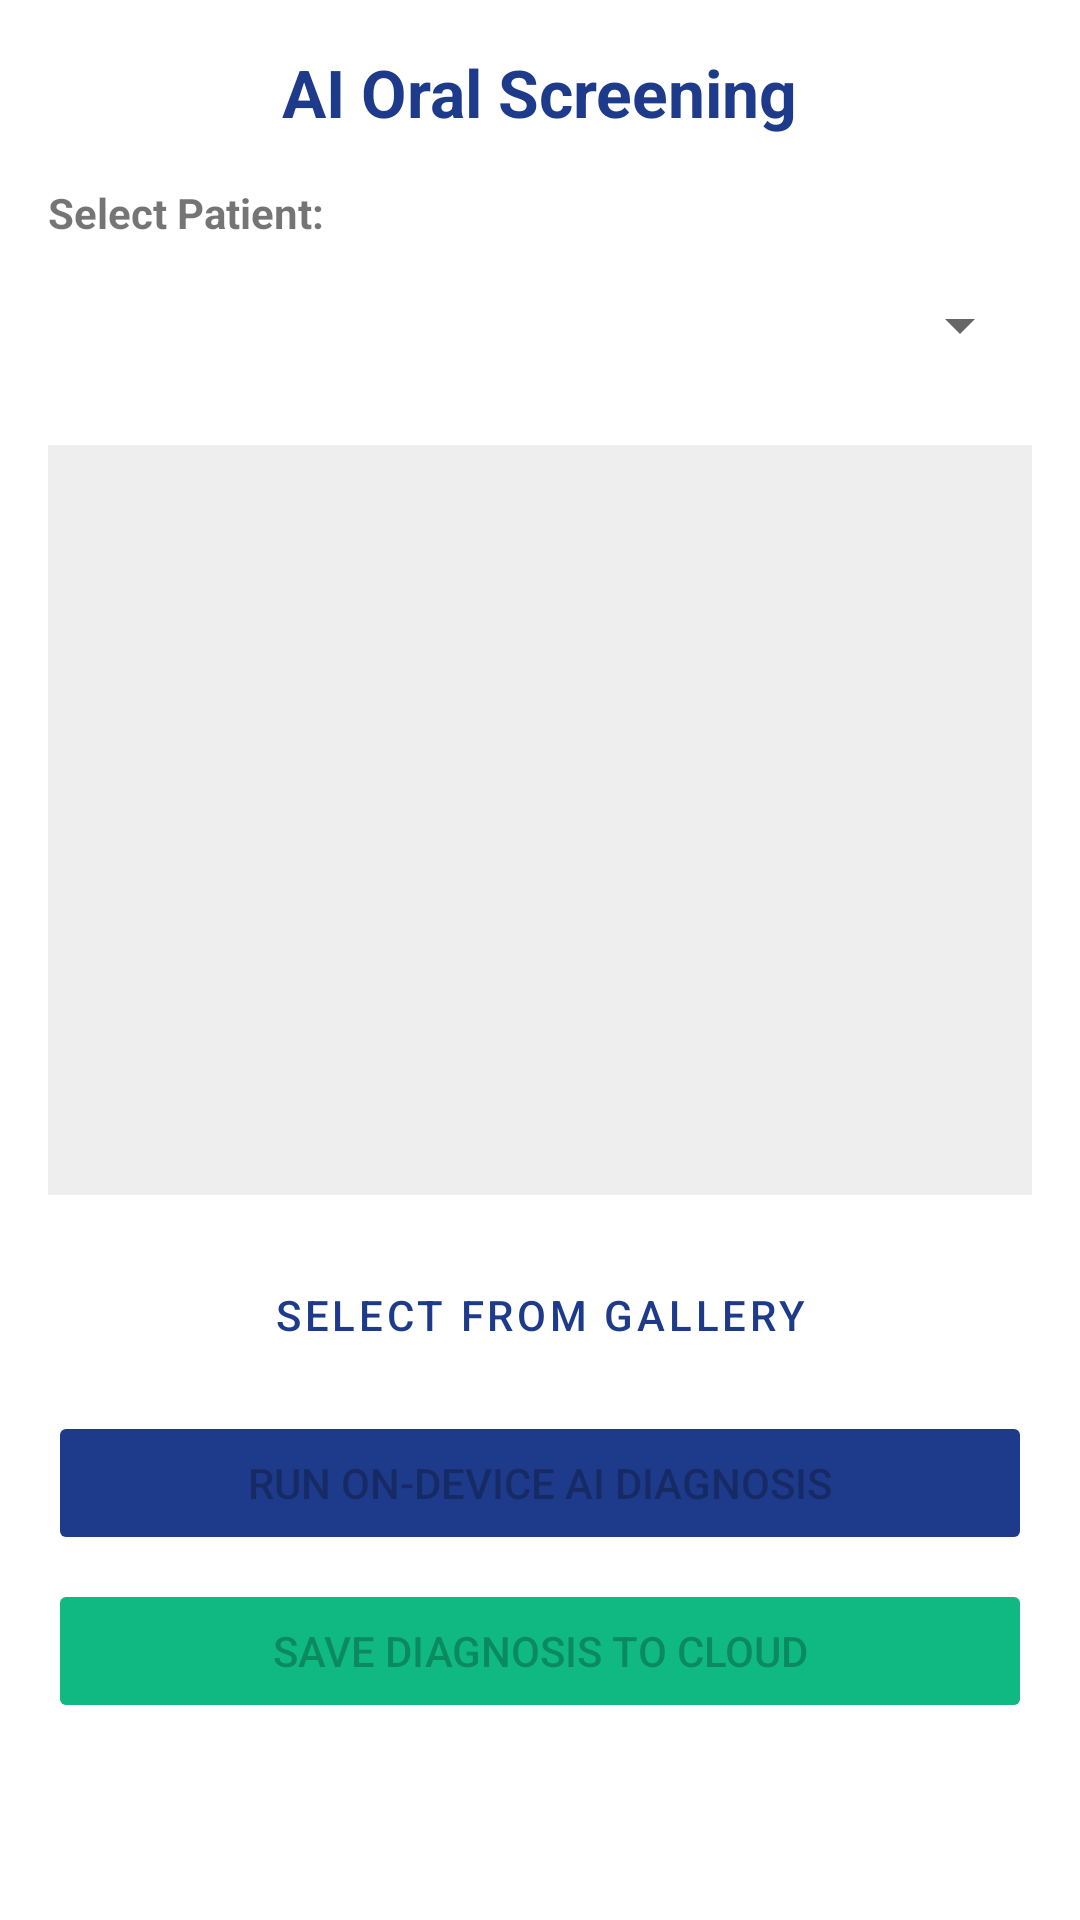

The Android layout XML behind this screen, and the referenced resources:
<!-- AndroidManifest.xml: application theme Theme.OralDiagnosisAI -->
<!-- res/layout/activity_prediction.xml -->
<?xml version="1.0" encoding="utf-8"?>
<ScrollView xmlns:android="http://schemas.android.com/apk/res/android"
    android:layout_width="match_parent"
    android:layout_height="match_parent"
    android:fillViewport="true">

    <LinearLayout
        android:layout_width="match_parent"
        android:layout_height="wrap_content"
        android:gravity="center_horizontal"
        android:orientation="vertical"
        android:padding="16dp">

        <TextView
            android:layout_width="wrap_content"
            android:layout_height="wrap_content"
            android:layout_marginBottom="16dp"
            android:text="AI Oral Screening"
            android:textColor="@color/primary_blue"
            android:textSize="22sp"
            android:textStyle="bold" />

        <TextView
            android:layout_width="match_parent"
            android:layout_height="wrap_content"
            android:layout_marginBottom="4dp"
            android:text="Select Patient:"
            android:textStyle="bold" />

        <Spinner
            android:id="@+id/spinnerPatients"
            android:layout_width="match_parent"
            android:layout_height="48dp"
            android:layout_marginBottom="16dp" />

        <ImageView
            android:id="@+id/ivPreview"
            android:layout_width="match_parent"
            android:layout_height="250dp"
            android:layout_marginBottom="16dp"
            android:background="#EEEEEE"
            android:scaleType="centerCrop" />

        <Button
            android:id="@+id/btnSelectImage"
            style="?attr/materialButtonOutlinedStyle"
            android:layout_width="match_parent"
            android:layout_height="wrap_content"
            android:layout_marginBottom="8dp"
            android:text="Select from Gallery" />

        <Button
            android:id="@+id/btnPredict"
            android:layout_width="match_parent"
            android:layout_height="wrap_content"
            android:layout_marginBottom="8dp"
            android:backgroundTint="@color/primary_blue"
            android:enabled="false"
            android:text="@string/run_ai_diagnosis" />

        <Button
            android:id="@+id/btnUpload"
            android:layout_width="match_parent"
            android:layout_height="wrap_content"
            android:layout_marginBottom="24dp"
            android:backgroundTint="@color/accent_emerald"
            android:enabled="false"
            android:text="@string/upload_to_cloud" />

        <TextView
            android:id="@+id/tvResult"
            android:layout_width="match_parent"
            android:layout_height="wrap_content"
            android:gravity="center"
            android:textColor="@color/primary_blue"
            android:textSize="18sp"
            android:textStyle="bold"
            android:visibility="gone" />
    </LinearLayout>
</ScrollView>
<!-- resources referenced by this layout -->
<resources>
  <color name="accent_emerald">#10B981</color>
  <color name="primary_blue">#1E3A8A</color>
  <string name="run_ai_diagnosis">Run On-Device AI Diagnosis</string>
  <string name="upload_to_cloud">Save Diagnosis to Cloud</string>
  <style name="Theme.OralDiagnosisAI" parent="Theme.MaterialComponents.DayNight.DarkActionBar">
          <item name="colorPrimary">@color/primary_blue</item>
          <item name="colorPrimaryVariant">@color/purple_700</item>
          <item name="colorOnPrimary">@color/white</item>
          <item name="colorSecondary">@color/accent_emerald</item>
          <item name="colorSecondaryVariant">@color/teal_700</item>
          <item name="colorOnSecondary">@color/white</item>
          <item name="android:statusBarColor" tools:targetApi="l">?attr/colorPrimaryVariant</item>
      </style>
  <color name="purple_700">#FF3700B3</color>
  <color name="white">#FFFFFFFF</color>
  <color name="teal_700">#FF018786</color>
</resources>
